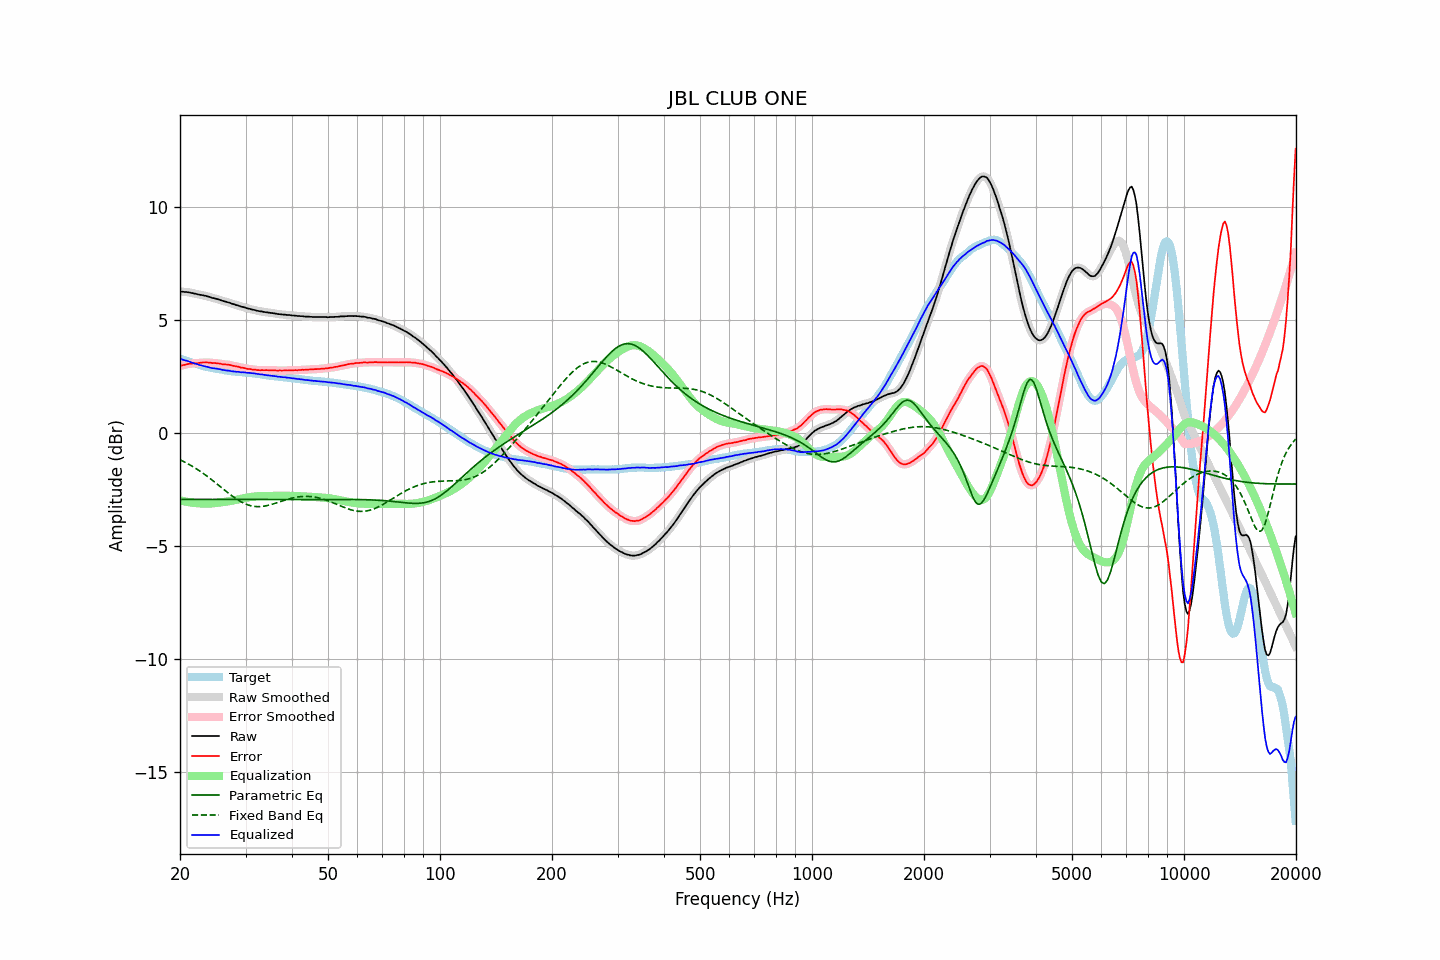

Source data for this figure (header and first rows):
frequency, raw, error, smoothed, error_smoothed, equalization, parametric_eq, fixed_band_eq, equalized_raw, equalized_smoothed, target
20.00, 6.27, 2.97, 6.27, 2.97, -2.98, -2.94, -1.18, 3.29, 3.29, 3.30
20.20, 6.27, 2.99, 6.27, 2.99, -3.00, -2.94, -1.21, 3.27, 3.27, 3.28
20.40, 6.26, 3.01, 6.26, 3.01, -3.01, -2.94, -1.25, 3.25, 3.25, 3.25
20.61, 6.25, 3.02, 6.25, 3.03, -3.03, -2.94, -1.29, 3.22, 3.23, 3.23
20.81, 6.25, 3.05, 6.25, 3.05, -3.04, -2.94, -1.32, 3.21, 3.21, 3.21
21.02, 6.24, 3.07, 6.24, 3.06, -3.06, -2.94, -1.36, 3.19, 3.18, 3.17
21.23, 6.23, 3.08, 6.23, 3.07, -3.07, -2.94, -1.40, 3.16, 3.16, 3.15
21.44, 6.21, 3.08, 6.21, 3.08, -3.08, -2.94, -1.44, 3.13, 3.14, 3.13
21.66, 6.20, 3.09, 6.20, 3.08, -3.09, -2.94, -1.48, 3.12, 3.11, 3.11
21.87, 6.18, 3.09, 6.18, 3.09, -3.09, -2.94, -1.53, 3.09, 3.09, 3.09
22.09, 6.17, 3.10, 6.17, 3.09, -3.10, -2.94, -1.57, 3.07, 3.07, 3.07
22.31, 6.15, 3.10, 6.15, 3.10, -3.11, -2.94, -1.62, 3.04, 3.04, 3.05
22.54, 6.13, 3.11, 6.14, 3.11, -3.11, -2.94, -1.66, 3.02, 3.02, 3.02
22.76, 6.12, 3.12, 6.12, 3.12, -3.12, -2.94, -1.71, 3.00, 3.00, 3.00
22.99, 6.11, 3.13, 6.11, 3.13, -3.12, -2.94, -1.76, 2.99, 2.98, 2.98
23.22, 6.09, 3.13, 6.09, 3.13, -3.13, -2.94, -1.81, 2.97, 2.97, 2.96
23.45, 6.08, 3.13, 6.08, 3.13, -3.13, -2.94, -1.86, 2.95, 2.95, 2.95
23.69, 6.06, 3.13, 6.06, 3.13, -3.13, -2.94, -1.92, 2.94, 2.94, 2.93
23.92, 6.04, 3.12, 6.04, 3.12, -3.12, -2.94, -1.97, 2.92, 2.92, 2.92
24.16, 6.02, 3.12, 6.02, 3.12, -3.12, -2.94, -2.02, 2.90, 2.90, 2.90
24.40, 5.99, 3.10, 6.00, 3.11, -3.11, -2.94, -2.08, 2.88, 2.88, 2.89
24.65, 5.98, 3.10, 5.98, 3.10, -3.11, -2.94, -2.14, 2.87, 2.87, 2.88
24.89, 5.96, 3.10, 5.96, 3.10, -3.10, -2.94, -2.19, 2.86, 2.86, 2.86
25.14, 5.94, 3.09, 5.94, 3.10, -3.09, -2.94, -2.25, 2.85, 2.85, 2.85
25.39, 5.92, 3.08, 5.92, 3.09, -3.08, -2.94, -2.31, 2.84, 2.84, 2.84
25.65, 5.90, 3.08, 5.90, 3.07, -3.07, -2.94, -2.37, 2.83, 2.82, 2.83
25.91, 5.87, 3.06, 5.87, 3.06, -3.07, -2.94, -2.42, 2.81, 2.81, 2.81
26.16, 5.85, 3.05, 5.85, 3.05, -3.06, -2.94, -2.48, 2.79, 2.80, 2.80
26.43, 5.83, 3.05, 5.83, 3.04, -3.05, -2.94, -2.54, 2.78, 2.78, 2.78
26.69, 5.81, 3.04, 5.81, 3.04, -3.04, -2.94, -2.60, 2.78, 2.78, 2.77
26.96, 5.79, 3.03, 5.79, 3.03, -3.02, -2.94, -2.65, 2.77, 2.77, 2.76
27.23, 5.77, 3.02, 5.77, 3.02, -3.01, -2.94, -2.71, 2.76, 2.75, 2.75
27.50, 5.74, 3.00, 5.75, 3.00, -3.00, -2.94, -2.76, 2.74, 2.74, 2.74
27.77, 5.72, 2.98, 5.72, 2.98, -2.99, -2.94, -2.81, 2.73, 2.73, 2.74
28.05, 5.70, 2.97, 5.70, 2.97, -2.97, -2.94, -2.87, 2.73, 2.73, 2.73
28.33, 5.67, 2.95, 5.68, 2.96, -2.96, -2.94, -2.91, 2.71, 2.72, 2.72
28.62, 5.66, 2.94, 5.65, 2.94, -2.94, -2.94, -2.96, 2.72, 2.71, 2.72
28.90, 5.63, 2.93, 5.63, 2.92, -2.92, -2.94, -3.00, 2.71, 2.71, 2.71
29.19, 5.60, 2.90, 5.61, 2.91, -2.91, -2.94, -3.04, 2.69, 2.70, 2.70
29.48, 5.59, 2.90, 5.59, 2.89, -2.89, -2.94, -3.08, 2.70, 2.70, 2.69
29.78, 5.57, 2.88, 5.57, 2.88, -2.88, -2.94, -3.12, 2.69, 2.69, 2.69
30.08, 5.55, 2.87, 5.55, 2.87, -2.87, -2.94, -3.15, 2.69, 2.68, 2.68
30.38, 5.52, 2.84, 5.53, 2.85, -2.85, -2.94, -3.17, 2.67, 2.68, 2.68
30.68, 5.51, 2.84, 5.51, 2.84, -2.84, -2.94, -3.20, 2.67, 2.67, 2.67
30.99, 5.49, 2.83, 5.49, 2.83, -2.83, -2.94, -3.22, 2.66, 2.66, 2.66
31.30, 5.47, 2.82, 5.48, 2.82, -2.82, -2.94, -3.23, 2.65, 2.66, 2.66
31.61, 5.46, 2.82, 5.46, 2.81, -2.81, -2.94, -3.25, 2.65, 2.65, 2.64
31.93, 5.44, 2.81, 5.44, 2.80, -2.80, -2.94, -3.25, 2.64, 2.64, 2.63
32.24, 5.42, 2.79, 5.42, 2.80, -2.80, -2.94, -3.26, 2.62, 2.62, 2.63
32.57, 5.41, 2.79, 5.41, 2.79, -2.79, -2.94, -3.26, 2.62, 2.61, 2.62
32.89, 5.39, 2.78, 5.40, 2.79, -2.79, -2.94, -3.26, 2.60, 2.61, 2.61
33.22, 5.39, 2.79, 5.38, 2.79, -2.79, -2.94, -3.25, 2.60, 2.60, 2.60
33.55, 5.37, 2.79, 5.37, 2.79, -2.79, -2.94, -3.24, 2.58, 2.59, 2.58
33.89, 5.36, 2.79, 5.36, 2.79, -2.79, -2.94, -3.23, 2.57, 2.58, 2.57
34.23, 5.35, 2.79, 5.35, 2.79, -2.79, -2.94, -3.21, 2.56, 2.56, 2.56
34.57, 5.34, 2.78, 5.34, 2.79, -2.79, -2.94, -3.20, 2.56, 2.56, 2.56
34.92, 5.33, 2.78, 5.33, 2.78, -2.78, -2.94, -3.18, 2.55, 2.55, 2.55
35.27, 5.32, 2.79, 5.32, 2.78, -2.78, -2.94, -3.16, 2.54, 2.54, 2.53
35.62, 5.31, 2.78, 5.31, 2.78, -2.78, -2.94, -3.14, 2.53, 2.53, 2.53
35.97, 5.30, 2.78, 5.30, 2.78, -2.78, -2.94, -3.11, 2.52, 2.52, 2.52
... 635 more rows
